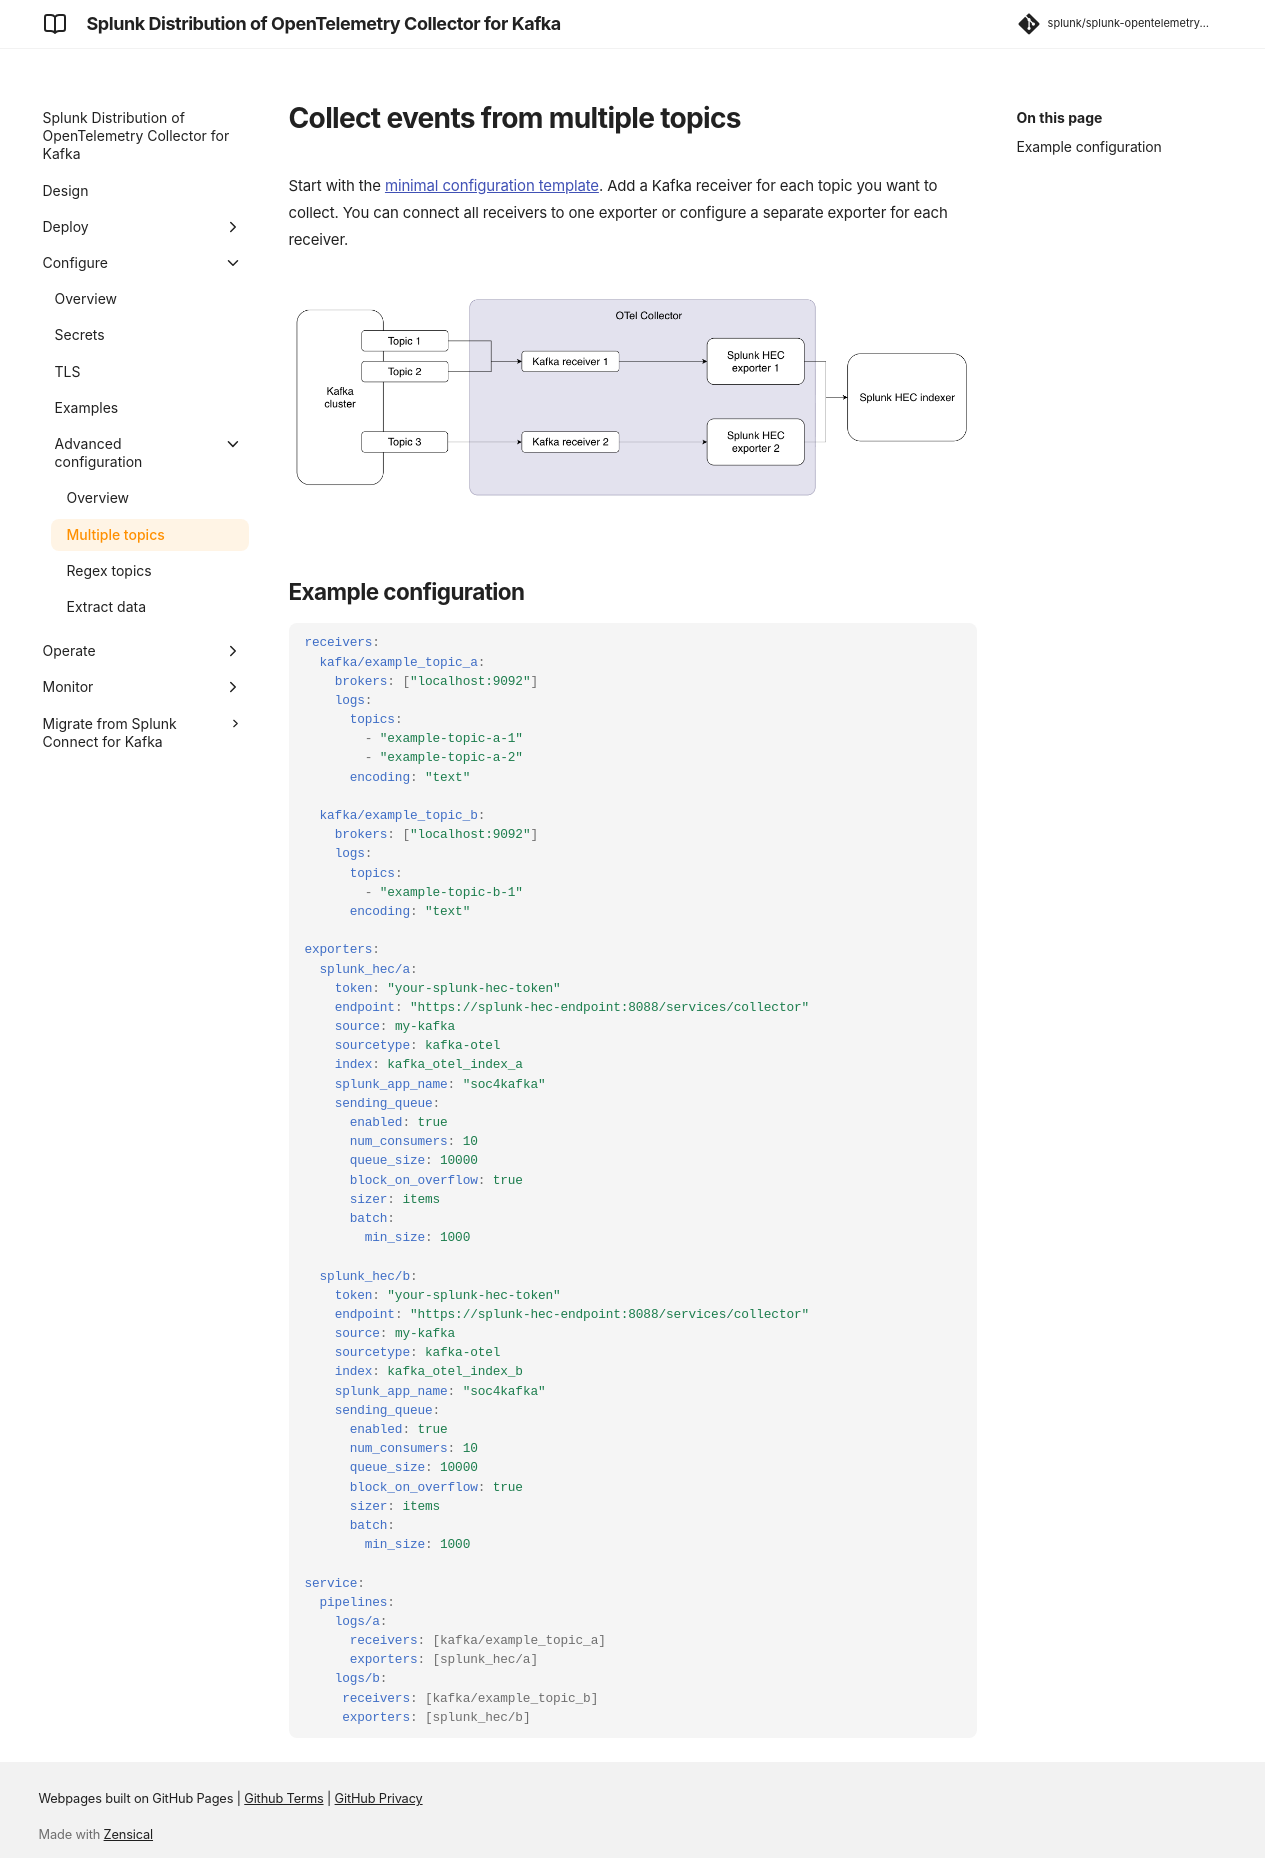

repository: splunk/splunk-opentelemetry-collector-for-kafka · page: v0.164.0/configure/collector-for-kafka-configure-multiple-topics/index.html · generator: mkdocs

# Collect events from multiple topics

Start with the [minimal configuration template](collector-for-kafka-configure.md#create-a-minimal-configuration-template). Add a Kafka receiver for each topic you want to collect. You can connect all receivers to one exporter or configure a separate exporter for each receiver.

![Splunk Distribution of OpenTelemetry Collector for Kafka multiple topics](../images/kafka-multiple-topics.png)

## Example configuration

```yaml
receivers:
  kafka/example_topic_a:
    brokers: ["localhost:9092"]
    logs:
      topics: 
        - "example-topic-a-1"
        - "example-topic-a-2"
      encoding: "text"

  kafka/example_topic_b:
    brokers: ["localhost:9092"]
    logs:
      topics: 
        - "example-topic-b-1"
      encoding: "text"

exporters:
  splunk_hec/a:
    token: "your-splunk-hec-token"
    endpoint: "https://splunk-hec-endpoint:8088/services/collector"
    source: my-kafka
    sourcetype: kafka-otel
    index: kafka_otel_index_a
    splunk_app_name: "soc4kafka"
    sending_queue:
      enabled: true
      num_consumers: 10
      queue_size: 10000
      block_on_overflow: true
      sizer: items
      batch:
        min_size: 1000

  splunk_hec/b:
    token: "your-splunk-hec-token"
    endpoint: "https://splunk-hec-endpoint:8088/services/collector"
    source: my-kafka
    sourcetype: kafka-otel
    index: kafka_otel_index_b
    splunk_app_name: "soc4kafka"
    sending_queue:
      enabled: true
      num_consumers: 10
      queue_size: 10000
      block_on_overflow: true
      sizer: items
      batch:
        min_size: 1000

service:
  pipelines:
    logs/a:
      receivers: [kafka/example_topic_a]
      exporters: [splunk_hec/a]
    logs/b:
     receivers: [kafka/example_topic_b]
     exporters: [splunk_hec/b]
```
